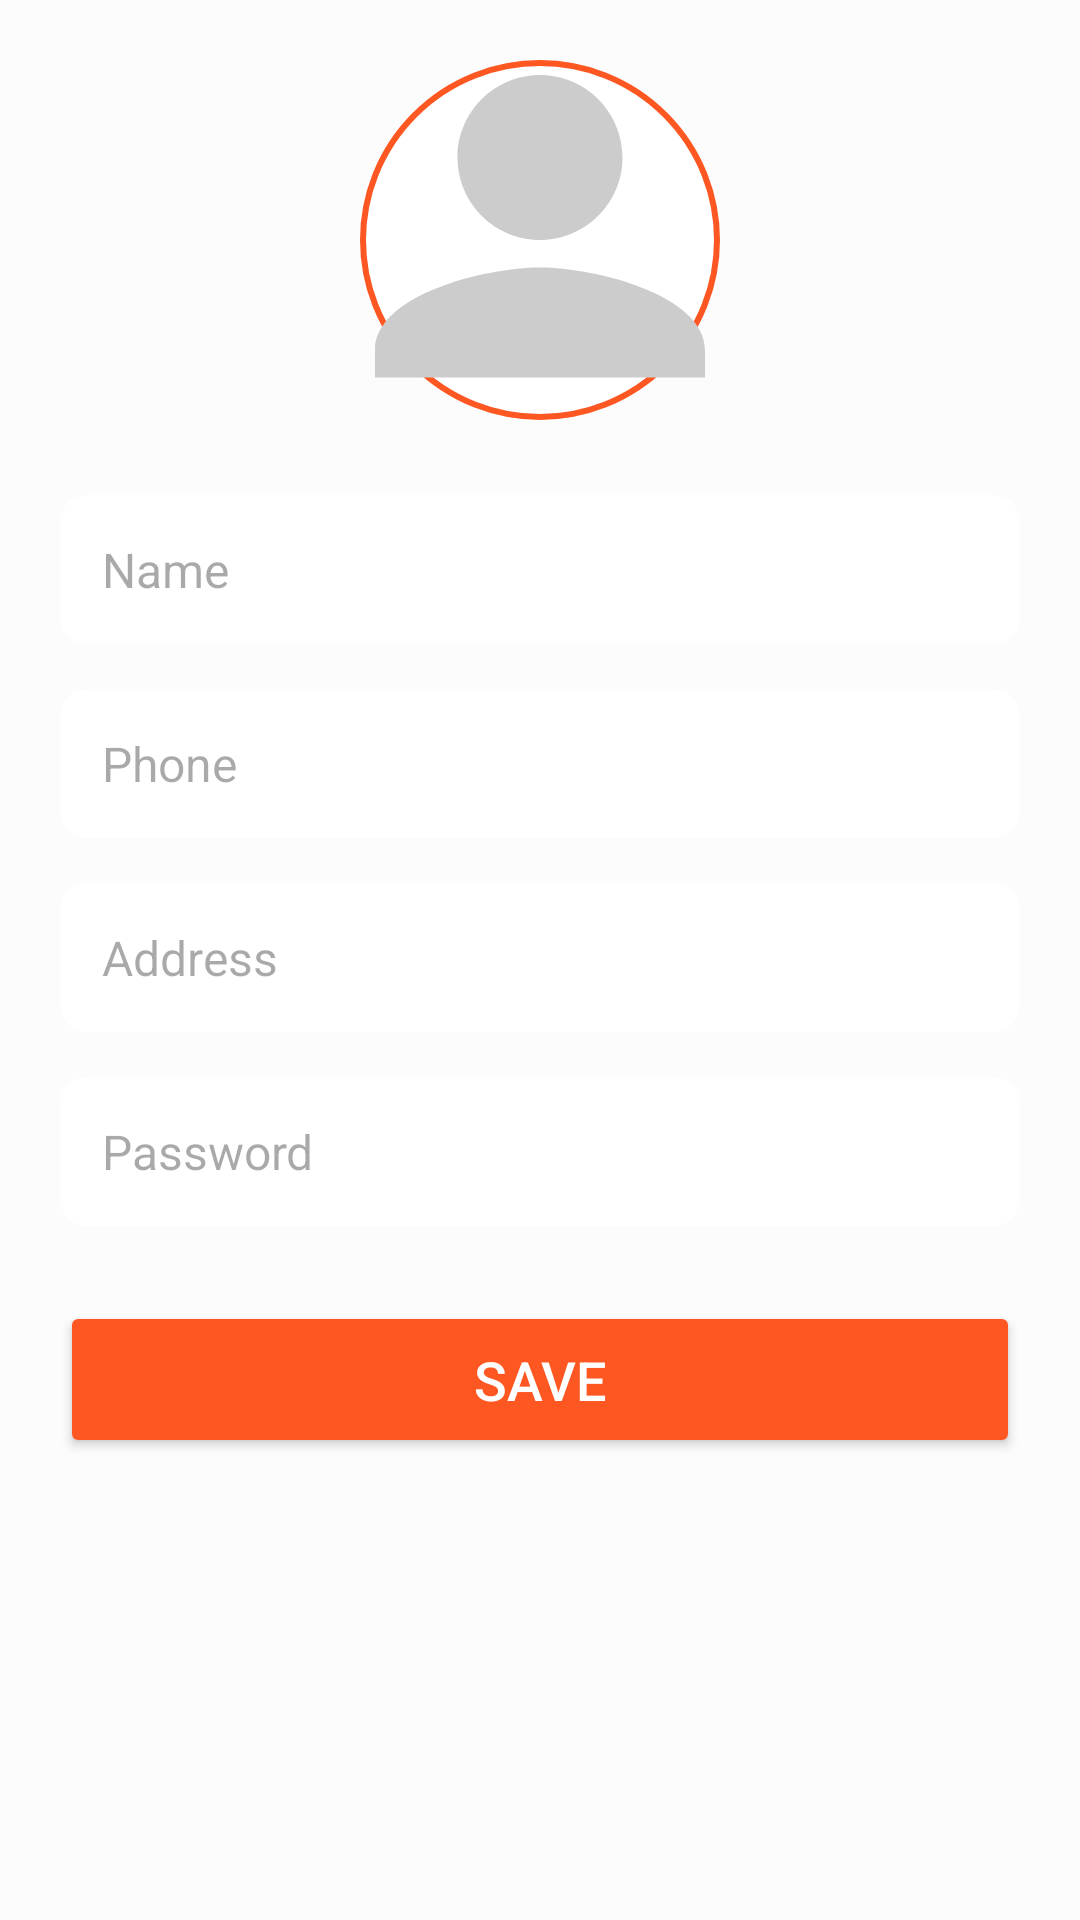

Write the Android layout XML for this screen, with the resource values it uses.
<!-- AndroidManifest.xml: application theme Theme.Pizzamaniaapp.Light -->
<!-- res/layout/activity_profile.xml -->
<?xml version="1.0" encoding="utf-8"?>
<ScrollView xmlns:android="http://schemas.android.com/apk/res/android"
    android:layout_width="match_parent"
    android:layout_height="match_parent"
    android:background="#FDFCFC"
    android:padding="20dp"
    android:fillViewport="true">

    <LinearLayout
        android:layout_width="match_parent"
        android:layout_height="wrap_content"
        android:orientation="vertical"
        android:gravity="center_horizontal">

        <ImageView
            android:id="@+id/imgProfile"
            android:layout_width="120dp"
            android:layout_height="120dp"
            android:src="@drawable/ic_profile_placeholder"
            android:layout_marginBottom="25dp"
            android:background="@drawable/circle_bg"
            android:padding="5dp"
            android:contentDescription="Profile Picture"
            android:scaleType="centerCrop"/>

        <EditText
            android:id="@+id/etName"
            android:layout_width="match_parent"
            android:layout_height="wrap_content"
            android:hint="Name"
            android:layout_marginBottom="15dp"
            android:padding="14dp"
            android:background="@drawable/edittext_bg"
            android:textSize="16sp"
            android:inputType="textPersonName"/>

        <EditText
            android:id="@+id/etPhone"
            android:layout_width="match_parent"
            android:layout_height="wrap_content"
            android:hint="Phone"
            android:inputType="phone"
            android:layout_marginBottom="15dp"
            android:padding="14dp"
            android:background="@drawable/edittext_bg"
            android:textSize="16sp"/>

        <EditText
            android:id="@+id/etAddress"
            android:layout_width="match_parent"
            android:layout_height="wrap_content"
            android:hint="Address"
            android:layout_marginBottom="15dp"
            android:padding="14dp"
            android:background="@drawable/edittext_bg"
            android:textSize="16sp"
            android:inputType="textPostalAddress"/>

        <EditText
            android:id="@+id/etPassword"
            android:layout_width="match_parent"
            android:layout_height="wrap_content"
            android:hint="Password"
            android:inputType="textPassword"
            android:layout_marginBottom="25dp"
            android:padding="14dp"
            android:background="@drawable/edittext_bg"
            android:textSize="16sp"/>

        <Button
            android:id="@+id/btnSave"
            android:layout_width="match_parent"
            android:layout_height="wrap_content"
            android:text="Save"
            android:textSize="18sp"
            android:textColor="#FFFFFF"
            android:backgroundTint="#FF5722"
            android:padding="14dp"
            android:elevation="4dp"/>

    </LinearLayout>

</ScrollView>
<!-- resources referenced by this layout -->
<resources>
  <!-- drawable circle_bg (drawable) -->
  <shape xmlns:android="http://schemas.android.com/apk/res/android"
      android:shape="oval">
  
      <solid android:color="#FFFFFF" />
  
      <stroke
          android:width="2dp"
          android:color="#FF5722" />
  
      <padding
          android:left="4dp"
          android:top="4dp"
          android:right="4dp"
          android:bottom="4dp" />
  </shape>
  <!-- drawable edittext_bg (drawable) -->
  <shape xmlns:android="http://schemas.android.com/apk/res/android"
  android:shape="rectangle">
  <solid android:color="@android:color/white"/>
  <stroke android:width="2dp" android:color="#FFFFFF"/> 
  <corners android:radius="8dp"/>
  <padding android:left="8dp" android:top="8dp"
      android:right="8dp" android:bottom="8dp"/>
  </shape>
  <!-- drawable ic_profile_placeholder (drawable) -->
  <vector xmlns:android="http://schemas.android.com/apk/res/android"
      android:width="120dp"
      android:height="120dp"
      android:viewportWidth="24"
      android:viewportHeight="24">
      <path
          android:fillColor="#CCCCCC"
          android:pathData="M12,12c3.31,0 6,-2.69 6,-6s-2.69,-6 -6,-6 -6,2.69 -6,6 2.69,6 6,6zM12,14c-4,0 -12,2 -12,6v2h24v-2c0,-4 -8,-6 -12,-6z"/>
  </vector>
  <style name="Theme.Pizzamaniaapp.Light" parent="Base.Theme.Pizzamaniaapp.Light" />
  <style name="Base.Theme.Pizzamaniaapp.Light" parent="Theme.Material3.DayNight.NoActionBar">
          <item name="android:colorBackground">#FFFFFF</item>
  
          <item name="android:textColor">#000000</item>
          <item name="android:textColorPrimary">#000000</item>
          <item name="android:textColorSecondary">#000000</item>
      </style>
</resources>
